Run: headless pygame with SDL's dummy video driver; simulated clock (each Clock.tick advances the game by its frame time, no real sleeping); random seed 0; keys injected as events and as key.get_pressed() state; mouse plan: one left click at the window centre at the start of phase 2, then a move to the lower-right quarter at the start of phase 3.
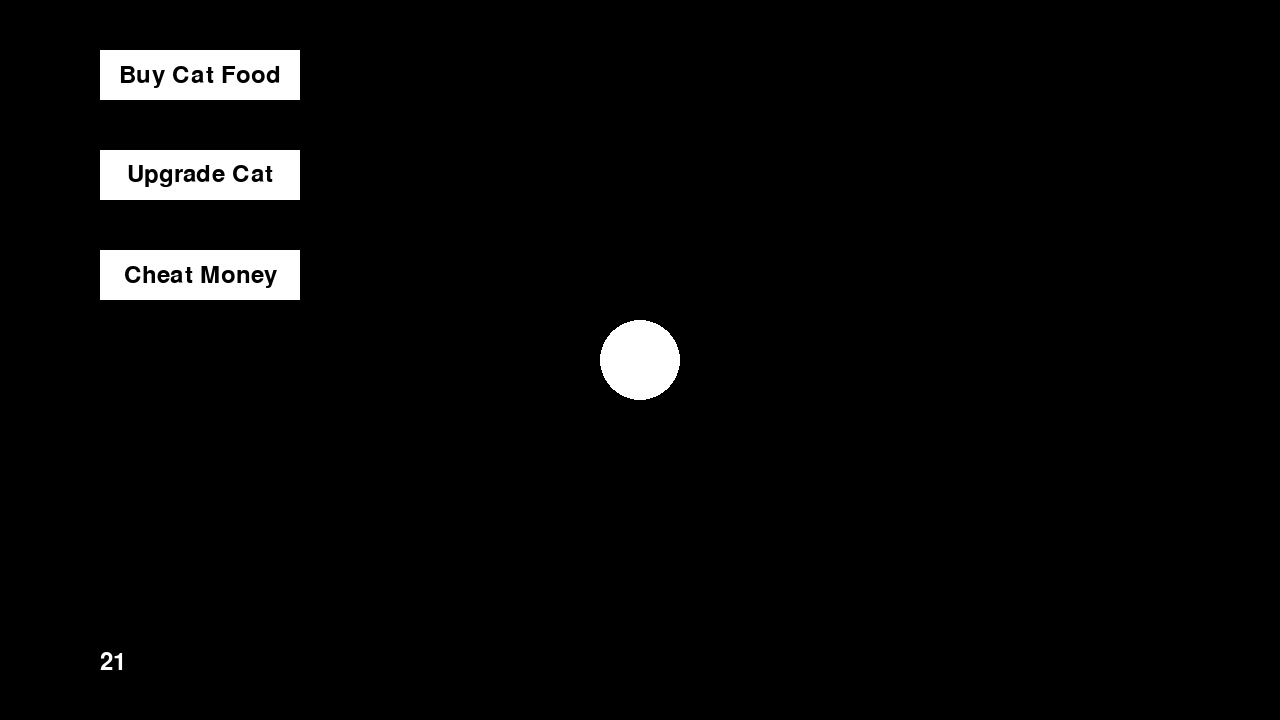
Frame 1 of 4 · flips 1–60 · no input
Frame 2 of 4 · flips 61–180 · clicked the window centre · tapped SPACE, RETURN · held RIGHT (→), D · screen unchanged from frame 1, image omitted
Frame 3 of 4 · flips 181–300 · moved the mouse to the lower-right quarter · held DOWN (↓), S · screen unchanged from frame 2, image omitted
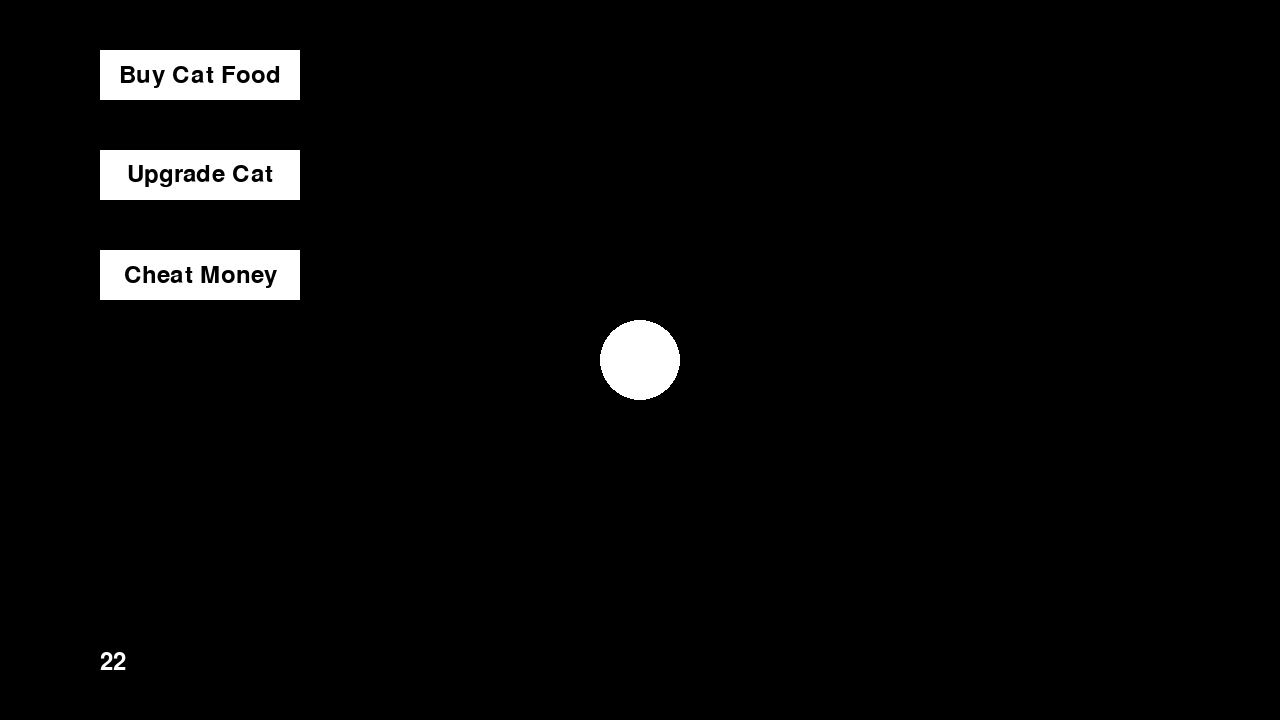
Frame 4 of 4 · flips 301–420 · held LEFT (←), A, UP (↑), W

The pygame program that drew these frames:

import pygame
import time

pygame.init()
screen = pygame.display.set_mode((1280, 720))
clock = pygame.time.Clock()
running = True
player_speed = 1000

money = 20

can_add_money = time.time()
add_money_delay = 1
multiplier = 1
price = 25

class Button:
    def __init__(self, text, x, y, width, height, text_color, button_color):
        self.text = text
        self.x = x
        self.y = y
        self.width = width
        self.height = height
        self.text_color = text_color
        self.button_color = button_color

    def render(self, screen):
        pygame.draw.rect(screen, self.button_color, (self.x, self.y, self.width, self.height))

        font = pygame.font.Font(None, 36)
        text_surface = font.render(self.text, True, self.text_color)
        text_rect = text_surface.get_rect(center=(self.x + self.width / 2, self.y + self.height / 2))
        screen.blit(text_surface, text_rect)

    def is_hovered(self, mouse_pos):
        return (self.x < mouse_pos[0] < self.x + self.width and
                self.y < mouse_pos[1] < self.y + self.height)

    def is_clicked(self, mouse_pos):
        return self.is_hovered(mouse_pos) and pygame.mouse.get_pressed()[0]

while running:
    dt = clock.tick(60) / 1000
    
    for event in pygame.event.get():
        if event.type == pygame.QUIT:
            running = False

    screen.fill("black")

    # Render game here

    # Cat
    pygame.draw.circle(screen, "white", (screen.get_width() / 2, screen.get_height() / 2), 40)

    # Button
    add_money_btn = Button("Buy Cat Food", 100, 50, 200, 50, "black", "white")
    add_money_btn.render(screen)
    if add_money_btn.is_clicked(pygame.mouse.get_pos()) and time.time() > can_add_money:
        can_add_money = time.time() + add_money_delay
        money += 1 * multiplier

    upgrade_btn = Button("Upgrade Cat", 100, 150, 200, 50, "black", "white")
    upgrade_btn.render(screen)
    if upgrade_btn.is_clicked(pygame.mouse.get_pos()) and money >= price:
        money -= price
        multiplier += 1
        price *= multiplier

    cheat_btn = Button("Cheat Money", 100, 250, 200, 50, "black", "white")
    cheat_btn.render(screen)
    if cheat_btn.is_clicked(pygame.mouse.get_pos()):
        money += 1000000

    # Labels
    # Money
    money_text = str(money)
    money_text_surface = pygame.font.Font(None, 36).render(money_text, True, "white")
    screen.blit(money_text_surface, (100, 650))
    # Energy
    # Health
    # Hunger
    # Render game above
    pygame.display.flip()

    # Add money over time
    if time.time() > can_add_money:
        can_add_money = time.time() + add_money_delay
        money += 1 * multiplier

running = False
